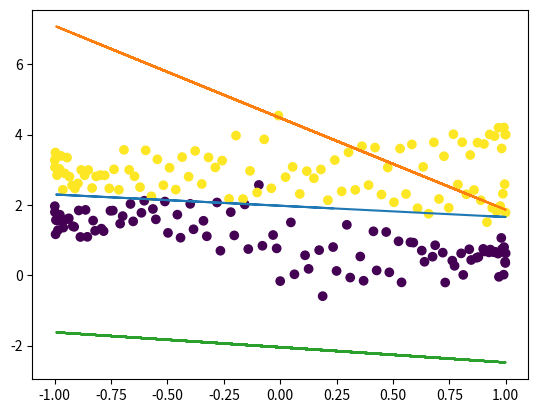

Source code (Python):
import numpy as np
import matplotlib.pyplot as plt
import math
x = np.linspace(0,1,200)
y = np.zeros_like(x,dtype = np.int32)

x[0:100] = np.sin(4*np.pi*x)[0:100]
x[100:200] = np.cos(4*np.pi*x)[100:200]
y = 4*np.linspace(0,1,200)+0.3*np.random.randn(200)

m1 = [np.mean(x[0:100]), np.mean(y[0:100])]
m1 = np.array(m1)
   
m2 = [np.mean(x[100:200]), np.mean(y[100:200])]
m2 = np.array(m2)
var1 = np.linalg.inv(np.cov(x[0:100],y[0:100]))
var2 = np.linalg.inv(np.cov(x[100:200],y[100:200]))
var = np.linalg.inv(np.cov(x,y))

b_0 = -0.5*(np.dot(np.dot((m1+m2),var),(m1-m2).T))
b_1 = np.dot(var,(m1-m2).T)

y1 = []
x1 = np.random.uniform(-1,1,300)

y1 = -(b_0/b_1[1])-(x1)*(b_1[0]/b_1[1])

a = 0.5*(var1-var2)
print(a)
b = (np.dot(m1,var1)-np.dot(m2,var2))
#print(c)
c = (np.dot(np.dot(m1,var1),m1.T)-(np.dot(np.dot(m2,var2),m2.T)))
#print(b)
v1_det = np.linalg.det(np.cov(x[0:100],y[0:100]))
v2_det = np.linalg.det(np.cov(x[100:200],y[100:200]))
b0 = 0.5*((math.log(v1_det/v2_det))+c)
b11 = b[0]
b12 = b[1]
b33 = (a[0,1]+a[1,0])
print(b33)
b21 = a[0,0]
b22 = a[1,1]
y11 = []
y12 = []
for i in range(len(x1)):
    y11.append((-b12-b33*x1[i]-math.sqrt((b12+b33*x1[i])**2-4*b22*(b0+b11*x1[i]+b21*(x1[i]**2))))/2*b22)
    y12.append((-b12-b33*x1[i]+math.sqrt((b12+b33*x1[i])**2-4*b22*(b0+b11*x1[i]+b21*(x1[i]**2))))/2*b22)

label= np.ones_like(x)
label[0:100]=0
plt.plot(x1,y1)
plt.plot(x1,y12)
plt.plot(x1,y11)
#plt.ylim(-3,5)
plt.scatter(x,y,c=label)
plt.show()